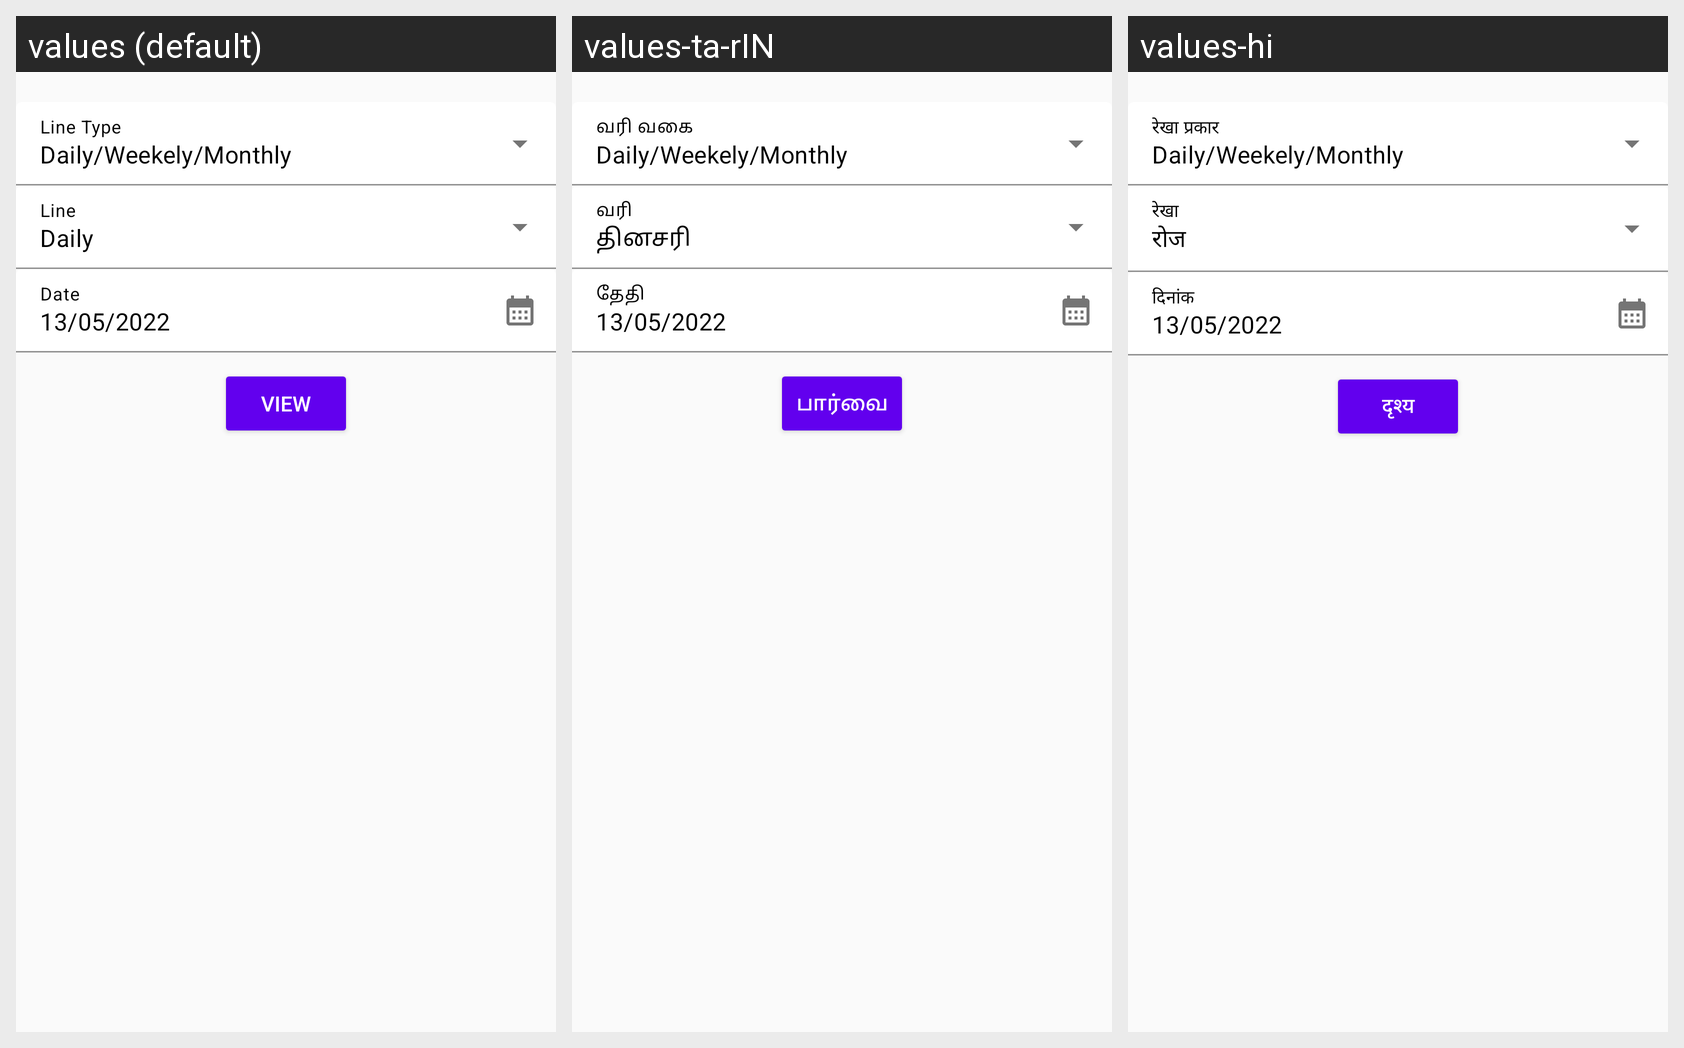

For this localized Android screen grid, give each drawn string resource with its value in every locale shown.
Android screen res/layout/fragment_line.xml rendered under 3 locales, left to right: values (default), values-ta-rIN, values-hi. Device: Nexus 5 (rendered at 1080×1920; each locale shown at half size, 540×960, under a caption strip naming it); theme Theme.VASOOL_DRIVE.
Strings drawn on this screen, with the default value and each locale's value (text and hints the layout hard-codes, and strings that could not be matched under every locale, appear in the picture but are not listed):

Daily
  values: Daily
  values-ta-rIN: தினசரி
  values-hi: रोज

View
  values: VIEW
  values-ta-rIN: பார்வை
  values-hi: दृश्य
